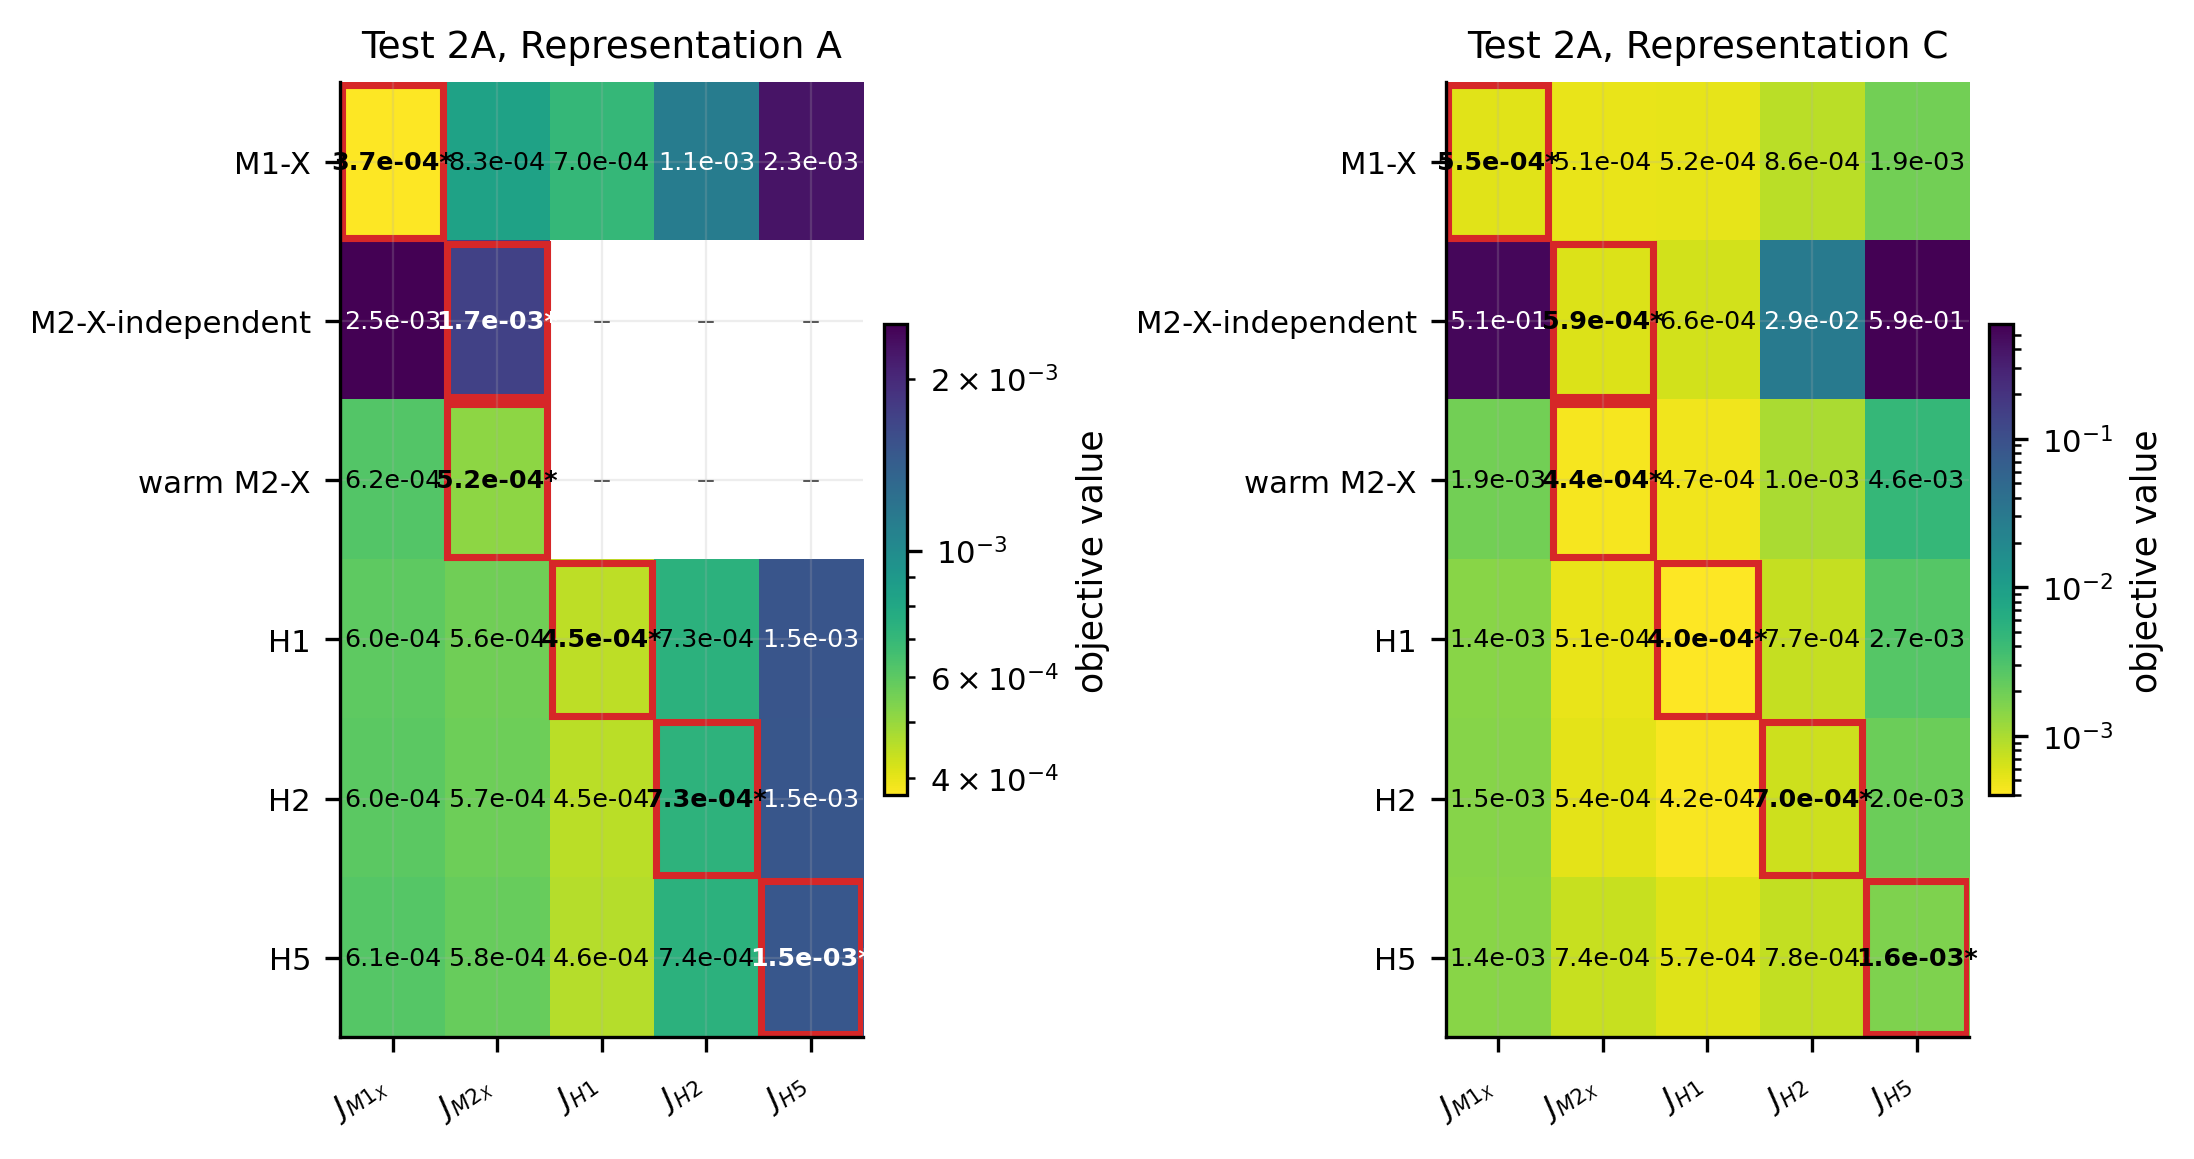

The file beside this chart, header and first rows:
run_id, physical_case, representation, campaign_role, trained_objective, fitted_column, J_M1_X, J_M1_Y, J_M2_X, J_H1, J_H2, J_H5, source_artifacts, interpretation, model_label, J_M1_X_role, J_M1_Y_role, J_M2_X_role, J_H1_role, J_H2_role, J_H5_role, order
t2a-a-m1x-accepted, Test 2A, A, accepted core, M1-X, J_M1_X, 0.000373, NOT_DEFINED, 0.0008347, 0.0007049, 0.001121, 0.002251, /Users/arjunsharma/Documents/SandiaProje…, The fitted_column value is the terminal …, M1-X, FITTED, NOT_DEFINED, POST_HOC_DIAGNOSTIC, POST_HOC_DIAGNOSTIC, POST_HOC_DIAGNOSTIC, POST_HOC_DIAGNOSTIC, 0
t2a-a-m2x-independent-accepted, Test 2A, A, accepted core, M2-X, J_M2_X, 0.002489, NOT_DEFINED, 0.001722, NOT_EVALUATED, NOT_EVALUATED, NOT_EVALUATED, /Users/arjunsharma/Documents/SandiaProje…, The fitted_column value is the terminal …, M2-X-independent, POST_HOC_DIAGNOSTIC, NOT_DEFINED, FITTED, NOT_DEFINED, NOT_DEFINED, NOT_DEFINED, 1
t2a-a-m2x-warm, Test 2A, A, accepted warm-start branch, M2-X, J_M2_X, 0.0006178, NOT_DEFINED, 0.0005167, NOT_EVALUATED, NOT_EVALUATED, NOT_EVALUATED, /Users/arjunsharma/Documents/SandiaProje…, The fitted_column value is the terminal …, warm M2-X, POST_HOC_DIAGNOSTIC, NOT_DEFINED, FITTED, NOT_DEFINED, NOT_DEFINED, NOT_DEFINED, 2
t2a-a-h1, Test 2A, A, accepted horizon ladder, H1, J_H1, 0.000596, NOT_DEFINED, 0.0005628, 0.0004511, 0.0007339, 0.001511, /Users/arjunsharma/Documents/SandiaProje…, The fitted_column value is the terminal …, H1, POST_HOC_DIAGNOSTIC, NOT_DEFINED, POST_HOC_DIAGNOSTIC, FITTED, POST_HOC_DIAGNOSTIC, POST_HOC_DIAGNOSTIC, 3
t2a-a-h2, Test 2A, A, accepted horizon ladder, H2, J_H2, 0.0006022, NOT_DEFINED, 0.0005656, 0.0004524, 0.0007315, 0.001498, /Users/arjunsharma/Documents/SandiaProje…, The fitted_column value is the terminal …, H2, POST_HOC_DIAGNOSTIC, NOT_DEFINED, POST_HOC_DIAGNOSTIC, POST_HOC_DIAGNOSTIC, FITTED, POST_HOC_DIAGNOSTIC, 4
t2a-a-h5, Test 2A, A, accepted horizon ladder, H5, J_H5, 0.0006149, NOT_DEFINED, 0.0005793, 0.0004606, 0.0007356, 0.001485, /Users/arjunsharma/Documents/SandiaProje…, The fitted_column value is the terminal …, H5, POST_HOC_DIAGNOSTIC, NOT_DEFINED, POST_HOC_DIAGNOSTIC, POST_HOC_DIAGNOSTIC, POST_HOC_DIAGNOSTIC, FITTED, 5
t2a-c-m1x, Test 2A, C, accepted core, M1-X, J_M1_X, 0.0005518, NOT_DEFINED, 0.0005147, 0.0005169, 0.0008573, 0.001879, /Users/arjunsharma/Documents/SandiaProje…, The fitted_column value is the terminal …, M1-X, FITTED, NOT_DEFINED, POST_HOC_DIAGNOSTIC, POST_HOC_DIAGNOSTIC, POST_HOC_DIAGNOSTIC, POST_HOC_DIAGNOSTIC, 0
t2a-c-m2x-independent, Test 2A, C, accepted core, M2-X, J_M2_X, 0.5115, NOT_DEFINED, 0.0005874, 0.0006591, 0.02868, 0.5888, /Users/arjunsharma/Documents/SandiaProje…, The fitted_column value is the terminal …, M2-X-independent, POST_HOC_DIAGNOSTIC, NOT_DEFINED, FITTED, POST_HOC_DIAGNOSTIC, POST_HOC_DIAGNOSTIC, POST_HOC_DIAGNOSTIC, 1
t2a-c-m2x-warm, Test 2A, C, accepted core, M2-X, J_M2_X, 0.001858, NOT_DEFINED, 0.0004385, 0.0004676, 0.001018, 0.004551, /Users/arjunsharma/Documents/SandiaProje…, The fitted_column value is the terminal …, warm M2-X, POST_HOC_DIAGNOSTIC, NOT_DEFINED, FITTED, POST_HOC_DIAGNOSTIC, POST_HOC_DIAGNOSTIC, POST_HOC_DIAGNOSTIC, 2
t2a-c-h1, Test 2A, C, accepted core, H1, J_H1, 0.001443, NOT_DEFINED, 0.0005069, 0.0003984, 0.000766, 0.002711, /Users/arjunsharma/Documents/SandiaProje…, The fitted_column value is the terminal …, H1, POST_HOC_DIAGNOSTIC, NOT_DEFINED, POST_HOC_DIAGNOSTIC, FITTED, POST_HOC_DIAGNOSTIC, POST_HOC_DIAGNOSTIC, 3
t2a-c-h2, Test 2A, C, accepted core, H2, J_H2, 0.001489, NOT_DEFINED, 0.0005421, 0.0004232, 0.0006962, 0.002039, /Users/arjunsharma/Documents/SandiaProje…, The fitted_column value is the terminal …, H2, POST_HOC_DIAGNOSTIC, NOT_DEFINED, POST_HOC_DIAGNOSTIC, POST_HOC_DIAGNOSTIC, FITTED, POST_HOC_DIAGNOSTIC, 4
t2a-c-h5, Test 2A, C, accepted core, H5, J_H5, 0.001448, NOT_DEFINED, 0.0007393, 0.0005689, 0.000784, 0.001621, /Users/arjunsharma/Documents/SandiaProje…, The fitted_column value is the terminal …, H5, POST_HOC_DIAGNOSTIC, NOT_DEFINED, POST_HOC_DIAGNOSTIC, POST_HOC_DIAGNOSTIC, POST_HOC_DIAGNOSTIC, FITTED, 5
